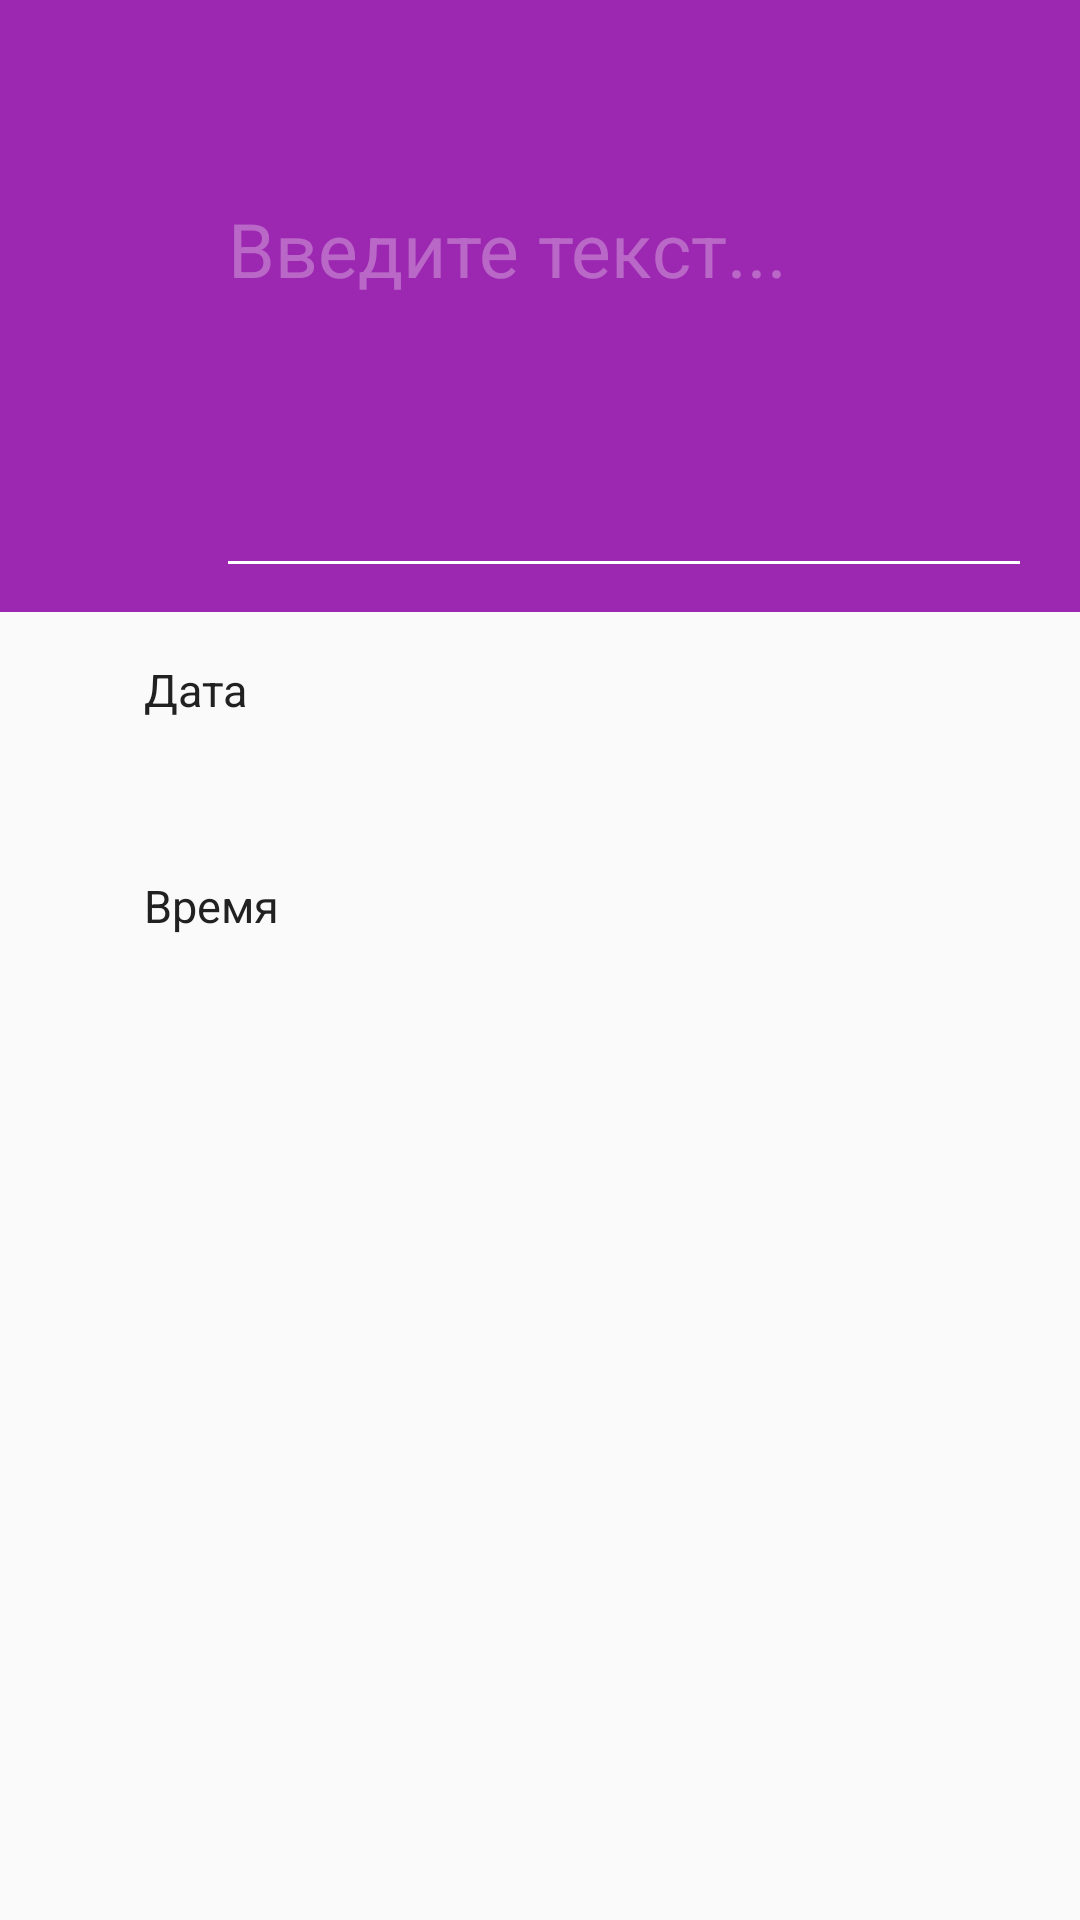

Produce the Android XML layout that renders to this screen, including the resource entries it uses.
<!-- AndroidManifest.xml: application theme AppTheme -->
<!-- res/layout/edit_element.xml -->
<RelativeLayout
    xmlns:android="http://schemas.android.com/apk/res/android"
    xmlns:app="http://schemas.android.com/apk/res-auto"
    xmlns:fab="http://schemas.android.com/apk/res-auto"
    android:layout_width="match_parent"
    android:layout_height="match_parent">

    <android.support.v7.widget.Toolbar
        android:id="@+id/toolbar"
        android:layout_height="wrap_content"
        android:layout_width="match_parent"
        android:minHeight="?attr/actionBarSize"
        app:popupTheme="@style/ThemeOverlay.AppCompat.Light"
        app:contentInsetLeft="0dp"
        app:contentInsetStart="16dp"
        app:theme="@style/ThemeOverlay.AppCompat.Dark.ActionBar"
        android:background="?attr/colorPrimary" />

    <LinearLayout
        android:layout_width="match_parent"
        android:layout_below="@+id/toolbar"
        android:theme="@style/ThemeOverlay.AppCompat.Dark.ActionBar"
        android:id="@+id/add_reminder_layout_top"
        android:background="@color/colorPrimary"
        android:orientation="vertical"
        android:layout_height="148dp">

        <EditText
            android:layout_width="match_parent"
            android:id="@+id/element_text"
            android:layout_marginLeft="72dp"
            android:hint="@string/add_reminder"
            android:textSize="25dp"
            android:lines="4"
            android:minLines="4"
            android:gravity="top|left"
            android:textColor="@android:color/white"
            android:scrollHorizontally="false"
            android:textColorHint="@color/primary_text_disabled_material_dark"
            android:inputType="textCapWords|textMultiLine"
            android:layout_marginRight="16dp"
            android:layout_height="140dp"/>

    </LinearLayout>

    <ScrollView
        xmlns:android="http://schemas.android.com/apk/res/android"
        android:layout_width="fill_parent"
        android:layout_below="@id/add_reminder_layout_top"
        android:layout_height="fill_parent">

        <LinearLayout
            android:layout_width="match_parent"
            android:orientation="vertical"
            android:layout_height="wrap_content">

            <RelativeLayout
                android:layout_width="match_parent"
                android:clickable="true"
                android:onClick="setDate"
                android:id="@+id/date"
                android:background="?android:attr/selectableItemBackground"
                android:layout_height="72dp">

                <ImageView
                    android:id="@+id/date_icon"
                    android:layout_width="wrap_content"
                    android:layout_height="wrap_content"
                    android:layout_alignParentLeft="true"
                    android:layout_marginLeft="16dp"
                    android:layout_marginRight="32dp"
                    android:src="@drawable/ic_view_date"
                    android:layout_centerVertical="true" />

                <LinearLayout
                    android:layout_width="wrap_content"
                    android:orientation="vertical"
                    android:layout_centerVertical="true"
                    android:layout_toRightOf="@id/date_icon"
                    android:layout_height="wrap_content">

                    <TextView
                        android:id="@+id/element_date"
                        android:layout_width="wrap_content"
                        android:textSize="15dp"
                        android:layout_height="wrap_content"
                        android:textColor="@color/primary_text"
                        android:text="@string/date" />

                    <TextView
                        android:layout_width="wrap_content"
                        android:id="@+id/set_date"
                        android:textSize="15dp"
                        android:textColor="@color/secondary_text"
                        android:layout_height="wrap_content"/>

                </LinearLayout>

            </RelativeLayout>

            <RelativeLayout
                android:layout_width="match_parent"
                android:clickable="true"
                android:onClick="setTime"
                android:id="@+id/time"
                android:background="?android:attr/selectableItemBackground"
                android:layout_height="72dp">

                <ImageView
                    android:id="@+id/time_icon"
                    android:layout_width="wrap_content"
                    android:layout_height="wrap_content"
                    android:layout_alignParentLeft="true"
                    android:layout_marginLeft="16dp"
                    android:layout_marginRight="32dp"
                    android:src="@drawable/ic_access_time"
                    android:layout_centerVertical="true" />

                <LinearLayout
                    android:layout_width="wrap_content"
                    android:orientation="vertical"
                    android:layout_centerVertical="true"
                    android:layout_toRightOf="@id/time_icon"
                    android:layout_height="wrap_content">

                    <TextView
                        android:id="@+id/element_time"
                        android:layout_width="wrap_content"
                        android:textSize="15dp"
                        android:textColor="@color/primary_text"
                        android:layout_height="wrap_content"
                        android:text="@string/time" />

                    <TextView
                        android:layout_width="wrap_content"
                        android:id="@+id/set_time"
                        android:textSize="15dp"
                        android:textColor="@color/secondary_text"
                        android:layout_height="wrap_content"/>

                </LinearLayout>

            </RelativeLayout>


        </LinearLayout>

    </ScrollView>
</RelativeLayout>
<!-- resources referenced by this layout -->
<resources>
  <color name="colorPrimary">#9C27B0</color>
  <color name="primary_text">#212121</color>
  <color name="secondary_text">#757575</color>
  <string name="add_reminder">Введите текст...</string>
  <string name="date">Дата</string>
  <string name="time">Время</string>
  <style name="AppTheme" parent="Theme.AppCompat.Light.DarkActionBar">
          
          <item name="colorPrimary">@color/colorPrimary</item>
          <item name="colorPrimaryDark">@color/colorPrimaryDark</item>
          <item name="colorAccent">@color/colorAccent</item>
      </style>
  <color name="colorPrimaryDark">#7B1FA2</color>
  <color name="colorAccent">#E040FB</color>
</resources>
